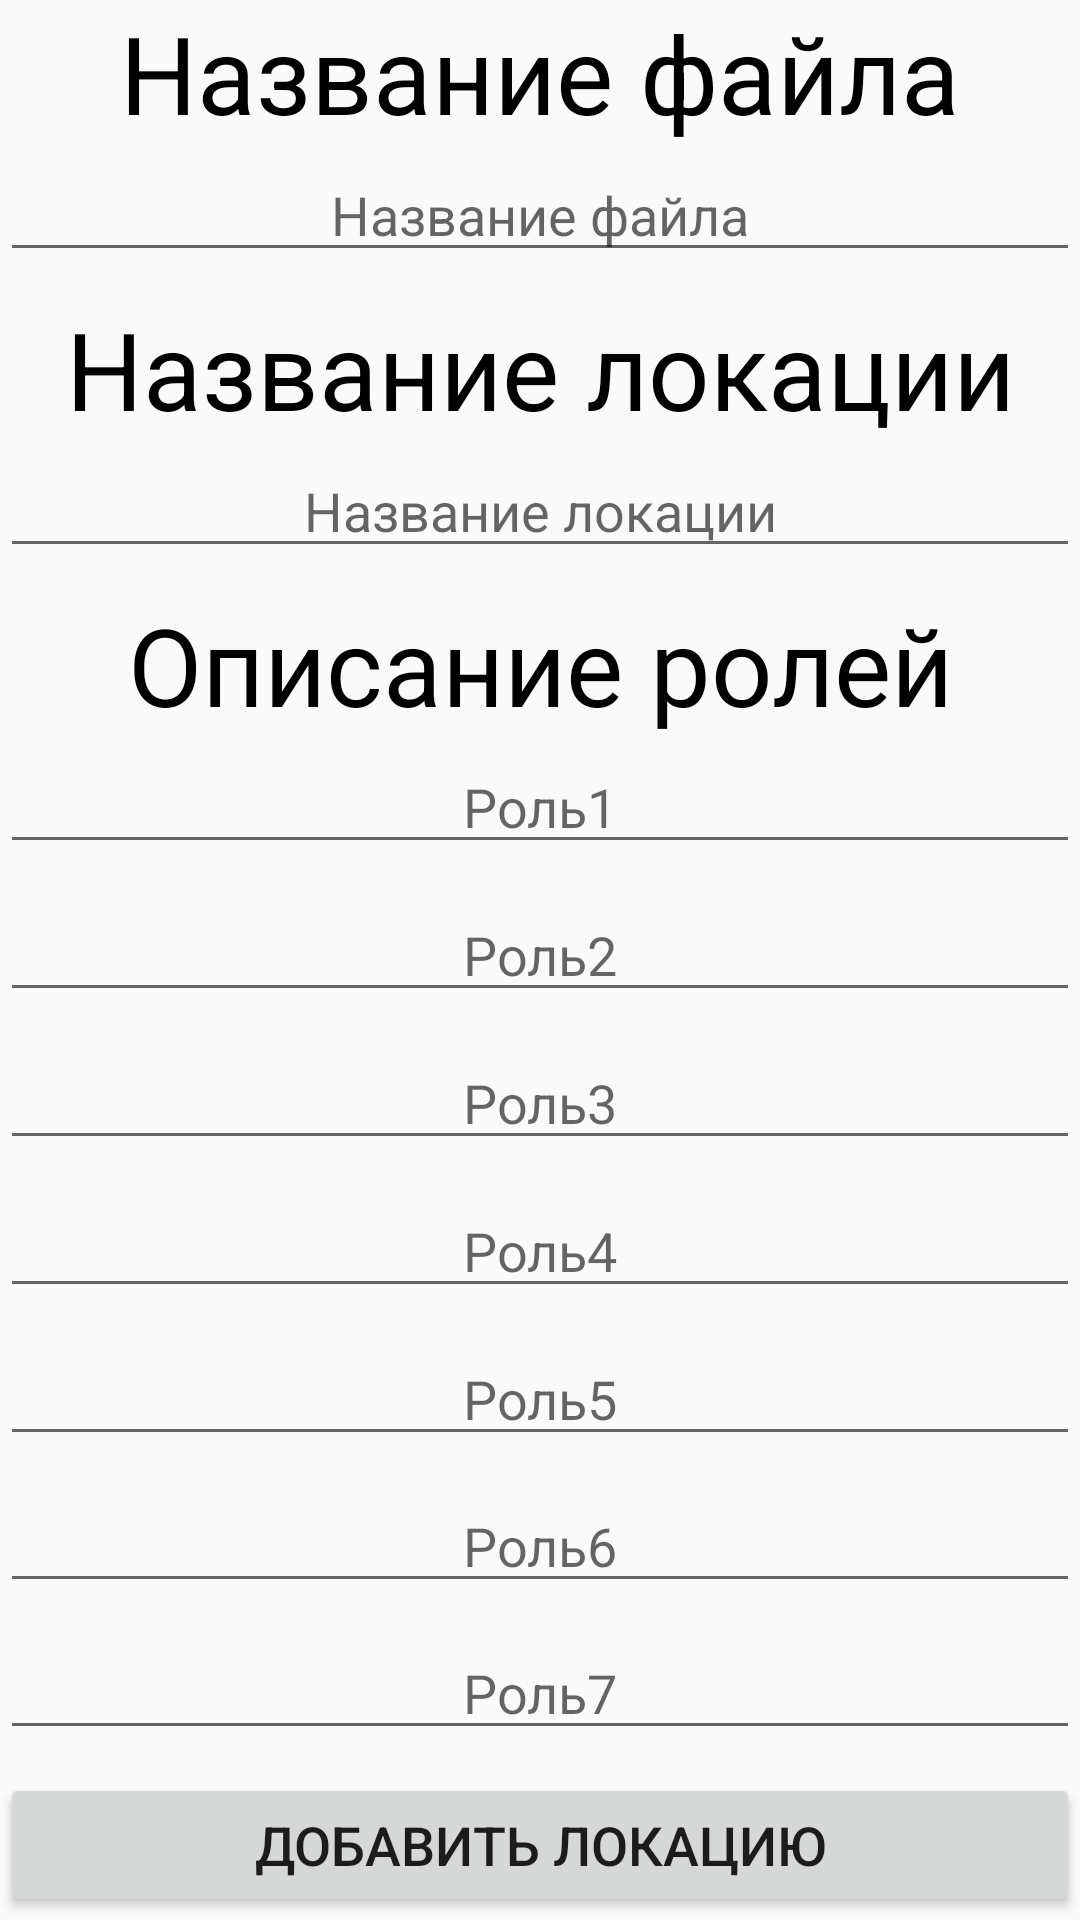

Produce the Android XML layout that renders to this screen, including the resource entries it uses.
<!-- AndroidManifest.xml: application theme AppTheme -->
<!-- res/layout/activity_new_location_form.xml -->
<?xml version="1.0" encoding="utf-8"?>
<androidx.constraintlayout.widget.ConstraintLayout xmlns:android="http://schemas.android.com/apk/res/android"
    xmlns:app="http://schemas.android.com/apk/res-auto"
    android:id="@+id/activity_new_location_form"
    xmlns:tools="http://schemas.android.com/tools"
    android:layout_width="match_parent"
    android:layout_height="match_parent"
    tools:context=".new_location_form">

    <LinearLayout
        android:id="@+id/field"
        android:layout_width="match_parent"
        android:layout_height="match_parent"
        android:layout_alignParentBottom="true"
        android:layout_marginBottom="0dp"
        android:gravity="bottom"
        android:orientation="vertical">

        <LinearLayout
            style="@style/MyAwesomeStyle"
            android:orientation="horizontal">

            <TextView
                android:id="@+id/textViewFileName"
                android:layout_width="wrap_content"
                android:layout_height="wrap_content"
                android:layout_weight="1"
                android:text="Название файла"
                android:textAlignment="center"
                android:textColor="#000000"
                android:textSize="36sp" />
        </LinearLayout>

        <LinearLayout
            style="@style/MyAwesomeStyle"
            android:orientation="horizontal">

            <EditText
                android:id="@+id/editTextFileName"
                android:hint="Название файла"
                android:textAlignment="center"
                android:layout_width="wrap_content"
                android:layout_height="wrap_content"
                android:layout_weight="1"
                android:ems="10"
                android:inputType="textLongMessage"/>
        </LinearLayout>

        <LinearLayout
            style="@style/MyAwesomeStyle"
            android:orientation="horizontal">

            <TextView
                android:id="@+id/textViewLocName"
                android:layout_width="wrap_content"
                android:layout_height="wrap_content"
                android:layout_weight="1"
                android:text="Название локации"
                android:textAlignment="center"
                android:textColor="#000000"
                android:textSize="36sp" />
        </LinearLayout>

        <LinearLayout
            style="@style/MyAwesomeStyle"
            android:orientation="horizontal">

            <EditText
                android:id="@+id/editTextLocationName"
                android:hint="Название локации"
                android:textAlignment="center"
                android:layout_width="wrap_content"
                android:layout_height="wrap_content"
                android:layout_weight="1"
                android:ems="10"
                android:inputType="textLongMessage"/>
        </LinearLayout>

        <LinearLayout
            style="@style/MyAwesomeStyle"
            android:orientation="horizontal">

            <TextView
                android:id="@+id/textViewRoles"
                android:layout_width="wrap_content"
                android:layout_height="wrap_content"
                android:layout_weight="1"
                android:text="Описание ролей"
                android:textAlignment="center"
                android:textColor="#000000"
                android:textSize="36sp" />
        </LinearLayout>

        <LinearLayout
            style="@style/MyAwesomeStyle"
            android:orientation="horizontal">
            <EditText
                android:id="@+id/editTextPersonName1"
                android:hint="Роль1"
                android:textAlignment="center"
                android:layout_width="wrap_content"
                android:layout_height="wrap_content"
                android:layout_weight="1"
                android:ems="10"
                android:inputType="textLongMessage"/>
        </LinearLayout>

        <LinearLayout
            style="@style/MyAwesomeStyle"
            android:orientation="horizontal">
            <EditText
                android:id="@+id/editTextPersonName2"
                android:hint="Роль2"
                android:textAlignment="center"
                android:layout_width="wrap_content"
                android:layout_height="wrap_content"
                android:layout_weight="1"
                android:ems="10"
                android:inputType="textLongMessage"/>
        </LinearLayout>

        <LinearLayout
            style="@style/MyAwesomeStyle"
            android:orientation="horizontal">
            <EditText
                android:id="@+id/editTextPersonName3"
                android:hint="Роль3"
                android:textAlignment="center"
                android:layout_width="wrap_content"
                android:layout_height="wrap_content"
                android:layout_weight="1"
                android:ems="10"
                android:inputType="textLongMessage"/>
        </LinearLayout>

        <LinearLayout
            style="@style/MyAwesomeStyle"
            android:orientation="horizontal">
            <EditText
                android:id="@+id/editTextPersonName4"
                android:hint="Роль4"
                android:textAlignment="center"
                android:layout_width="wrap_content"
                android:layout_height="wrap_content"
                android:layout_weight="1"
                android:ems="10"
                android:inputType="textLongMessage"/>
        </LinearLayout>

        <LinearLayout
            style="@style/MyAwesomeStyle"
            android:orientation="horizontal">
            <EditText
                android:id="@+id/editTextPersonName5"
                android:hint="Роль5"
                android:textAlignment="center"
                android:layout_width="wrap_content"
                android:layout_height="wrap_content"
                android:layout_weight="1"
                android:ems="10"
                android:inputType="textLongMessage"/>
        </LinearLayout>

        <LinearLayout
            style="@style/MyAwesomeStyle"
            android:orientation="horizontal">
            <EditText
                android:id="@+id/editTextPersonName6"
                android:hint="Роль6"
                android:textAlignment="center"
                android:layout_width="wrap_content"
                android:layout_height="wrap_content"
                android:layout_weight="1"
                android:ems="10"
                android:inputType="textLongMessage"/>
        </LinearLayout>
        <LinearLayout
            style="@style/MyAwesomeStyle"
            android:orientation="horizontal">
            <EditText
                android:id="@+id/editTextPersonName7"
                android:hint="Роль7"
                android:textAlignment="center"
                android:layout_width="wrap_content"
                android:layout_height="wrap_content"
                android:layout_weight="1"
                android:ems="10"
                android:inputType="textLongMessage"/>
        </LinearLayout>

        <LinearLayout
            style="@style/MyAwesomeStyle"
            android:orientation="horizontal">

            <Button
                android:id="@+id/buttonNewLoc"
                android:layout_width="wrap_content"
                android:layout_height="wrap_content"
                android:layout_weight="1"
                android:text="Добавить локацию"
                android:textSize="18sp" />
        </LinearLayout>


    </LinearLayout>

</androidx.constraintlayout.widget.ConstraintLayout>
<!-- resources referenced by this layout -->
<resources>
  <style name="MyAwesomeStyle">
          <item name="android:layout_width">match_parent</item>
          <item name="android:layout_height">match_parent</item>
          <item name="android:layout_weight">1</item>
      </style>
  <style name="AppTheme" parent="Theme.AppCompat.Light.NoActionBar"> 
          
          <item name="colorPrimary">@color/colorPrimary</item>
          <item name="colorPrimaryDark">@color/colorPrimaryDark</item>
          <item name="colorAccent">@color/colorAccent</item>
      </style>
  <color name="colorPrimary">#C800FF</color>
  <color name="colorPrimaryDark">#9900D1</color>
  <color name="colorAccent">#FF00C8</color>
</resources>
